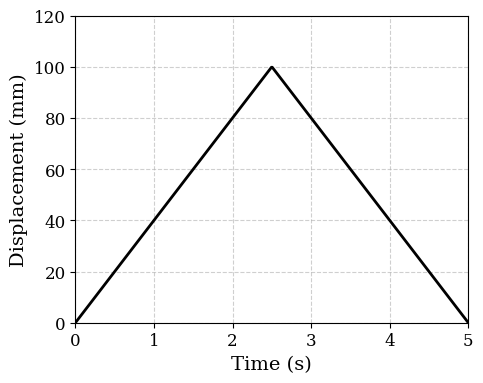

Recreate this plot in Python.
import numpy as np
import matplotlib.pyplot as plt

plt.rcParams.update({
    "font.family": "serif",
    "font.serif": ["Times New Roman", "DejaVu Serif"], # Times New Roman
    "font.size": 12,           
    "axes.labelsize": 14,     
    "xtick.labelsize": 12,    
    "ytick.labelsize": 12,  
    "figure.dpi": 300    
})


run_time = np.linspace(0, 5, 500)


beq_0_m = np.zeros_like(run_time)


for i, t in enumerate(run_time):
    if 0 <= t < 2.5:
        beq_0_m[i] = 0.04 * t
    elif 2.5 <= t <= 5:  
        beq_0_m[i] = 0.1 - 0.04 * (t - 2.5)


beq_0_mm = beq_0_m * 1000


fig, ax = plt.subplots(figsize=(5, 4))  


ax.plot(run_time, beq_0_mm, color='black', linewidth=2.0, linestyle='-')


ax.set_xlabel('Time (s)')
ax.set_ylabel('Displacement (mm)')


ax.set_xlim(0, 5)
ax.set_ylim(0, 120) 


ax.grid(True, linestyle='--', alpha=0.6)


plt.tight_layout()



plt.savefig('displacement_curve.png', dpi=300, bbox_inches='tight')


plt.show()
